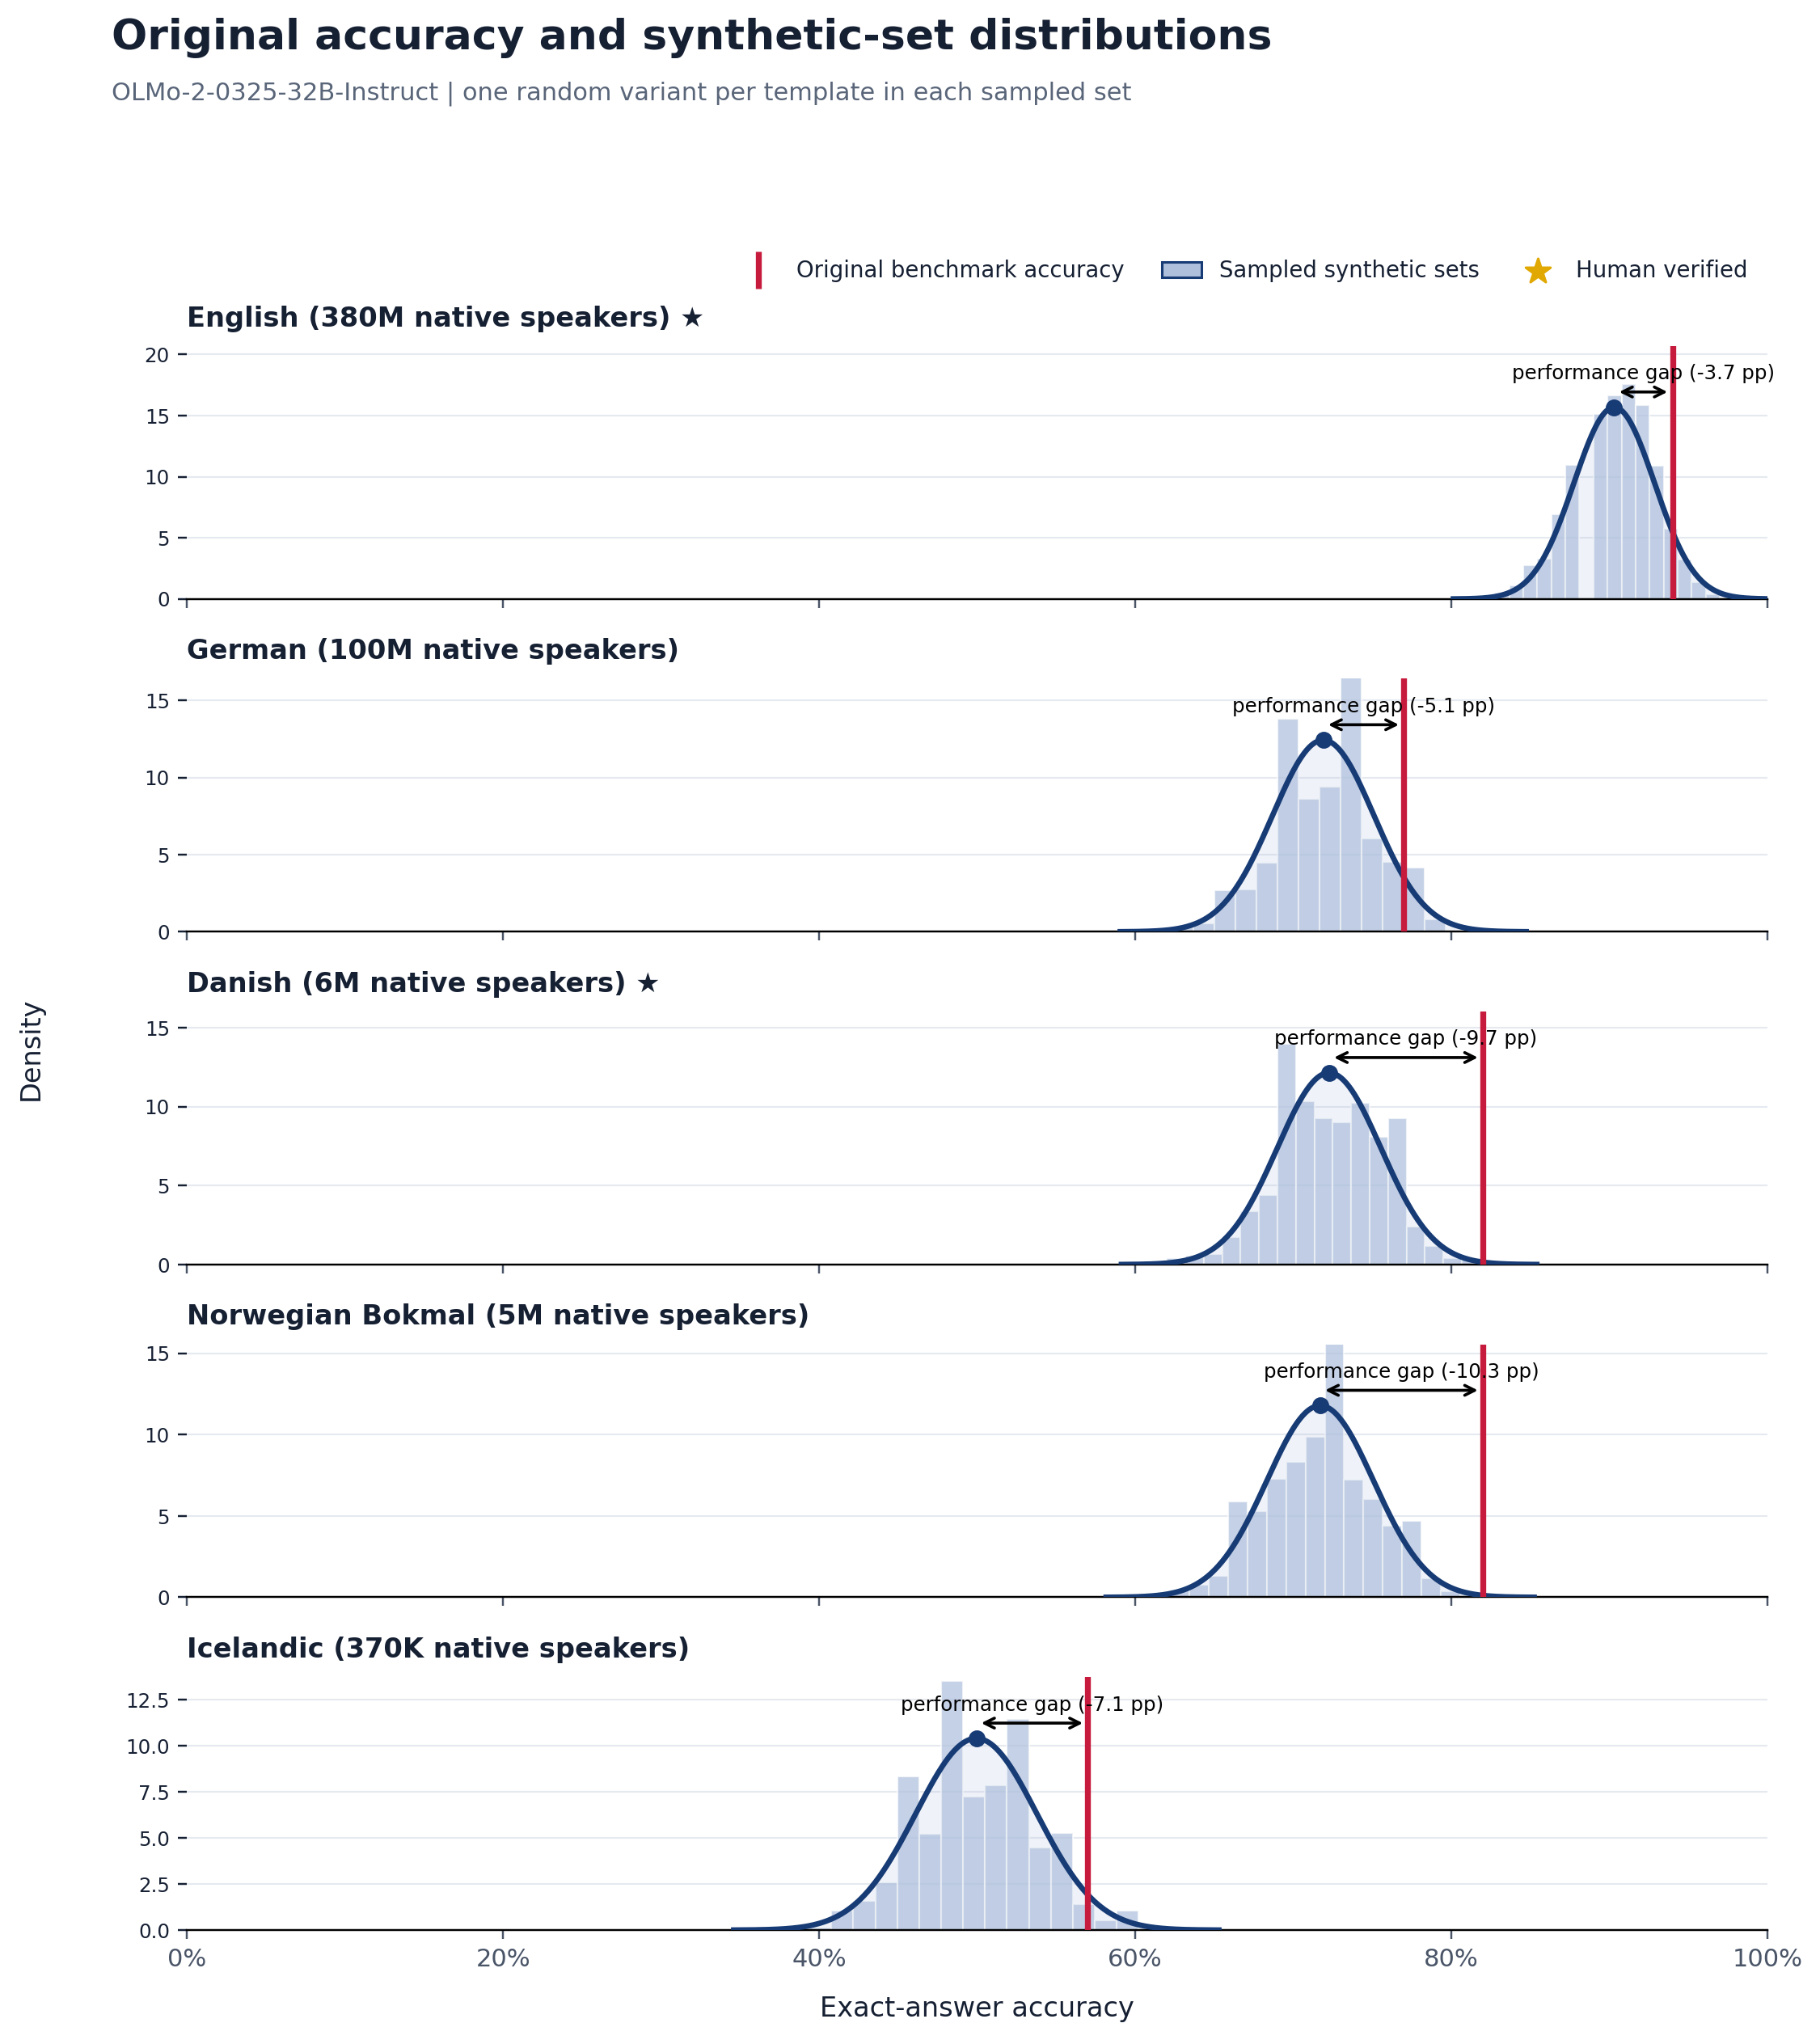

Values plotted in this chart, from the file beside it:
language, language_label, original_accuracy, synthetic_sampled_mean, synthetic_sampled_std, synthetic_minus_original_pp, paired_models, source_templates, sampled_sets
eng, English, 0.94, 0.9032, 0.02545, -3.685, 1, 100, 2000
deu, German, 0.77, 0.719, 0.03212, -5.1, 1, 100, 2000
dan, Danish, 0.82, 0.7227, 0.03286, -9.728, 1, 100, 2000
nob, Norwegian Bokmal, 0.82, 0.7171, 0.03386, -10.29, 1, 100, 2000
isl, Icelandic, 0.57, 0.4995, 0.03838, -7.054, 1, 100, 2000
